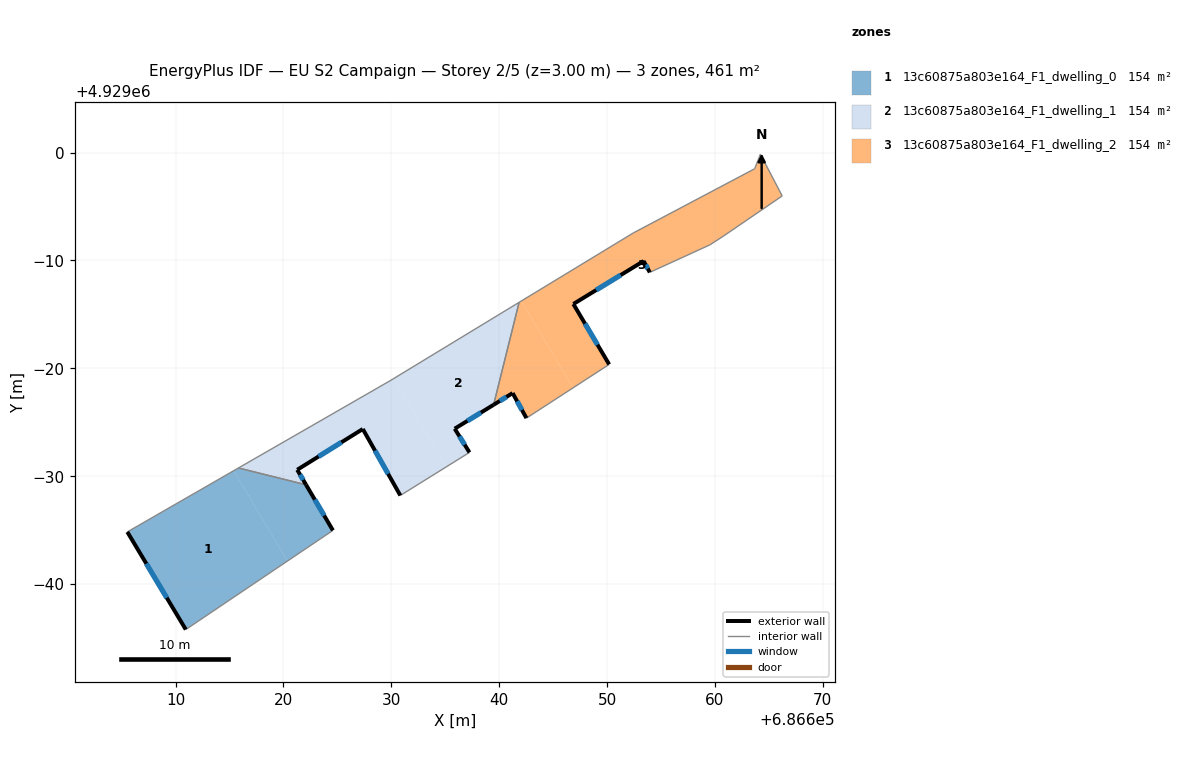
=== STOREY PLAN SPEC (per zone: floor XY polygon, exterior-wall plan segments, windows/doors) ===
zone 1: 13c60875a803e164_F1_dwelling_0  (153.7 m²)
  floor: (686620.37, 4928962.14) (686615.38, 4928970.51) (686605.52, 4928964.84) (686610.94, 4928955.79)
  floor: (686624.58, 4928964.98) (686622.09, 4928969.21) (686615.83, 4928970.77) (686615.38, 4928970.51) (686620.37, 4928962.14)
  exterior wall: (686622.09, 4928969.21) – (686624.58, 4928964.98)  [4.9 m]
    window: (686622.90, 4928967.83) – (686623.77, 4928966.35)  [1.8 m²]
  exterior wall: (686610.94, 4928955.79) – (686605.52, 4928964.84)  [10.5 m]
    window: (686609.18, 4928958.73) – (686607.29, 4928961.89)  [3.9 m²]
  interior walls: 3
zone 2: 13c60875a803e164_F1_dwelling_1  (153.7 m²)
  floor: (686635.08, 4928970.86) (686630.19, 4928979.04) (686629.87, 4928978.85) (686615.83, 4928970.77) (686622.09, 4928969.21) (686621.27, 4928970.60) (686627.35, 4928974.38) (686630.83, 4928968.22)
  floor: (686637.24, 4928972.21) (686635.87, 4928974.41) (686639.48, 4928976.62) (686641.84, 4928986.12) (686630.19, 4928979.04) (686635.08, 4928970.86)
  exterior wall: (686630.83, 4928968.22) – (686627.35, 4928974.38)  [7.1 m]
    window: (686629.70, 4928970.22) – (686628.49, 4928972.37)  [2.6 m²]
  exterior wall: (686627.35, 4928974.38) – (686621.27, 4928970.60)  [7.2 m]
    window: (686625.38, 4928973.15) – (686623.25, 4928971.83)  [2.6 m²]
  exterior wall: (686621.27, 4928970.60) – (686622.09, 4928969.21)  [1.6 m]
    window: (686621.54, 4928970.15) – (686621.83, 4928969.66)  [0.6 m²]
  exterior wall: (686639.48, 4928976.62) – (686635.87, 4928974.41)  [4.2 m]
    window: (686638.31, 4928975.90) – (686637.05, 4928975.13)  [1.6 m²]
  exterior wall: (686635.87, 4928974.41) – (686637.24, 4928972.21)  [2.6 m]
    window: (686636.32, 4928973.69) – (686636.80, 4928972.92)  [1.0 m²]
  interior walls: 5
zone 3: 13c60875a803e164_F1_dwelling_2  (153.7 m²)
  floor: (686646.85, 4928978.19) (686642.04, 4928986.24) (686641.84, 4928986.12) (686639.48, 4928976.62) (686641.24, 4928977.71) (686642.52, 4928975.39)
  floor: (686659.52, 4928991.45) (686660.79, 4928992.27) (686666.23, 4928995.99) (686664.21, 4928999.86) (686663.68, 4928998.51) (686652.43, 4928992.56) (686642.04, 4928986.24) (686646.85, 4928978.19) (686650.19, 4928980.37) (686646.87, 4928985.97) (686653.38, 4928989.95) (686653.96, 4928988.90)
  exterior wall: (686653.96, 4928988.90) – (686653.38, 4928989.95)  [1.2 m]
    window: (686653.77, 4928989.24) – (686653.57, 4928989.61)  [0.4 m²]
  exterior wall: (686653.38, 4928989.95) – (686646.87, 4928985.97)  [7.6 m]
    window: (686651.27, 4928988.65) – (686648.99, 4928987.26)  [2.8 m²]
  exterior wall: (686646.87, 4928985.97) – (686650.19, 4928980.37)  [6.5 m]
    window: (686647.95, 4928984.15) – (686649.11, 4928982.19)  [2.4 m²]
  exterior wall: (686642.52, 4928975.39) – (686641.24, 4928977.71)  [2.6 m]
    window: (686642.11, 4928976.14) – (686641.66, 4928976.95)  [1.0 m²]
  exterior wall: (686641.24, 4928977.71) – (686639.48, 4928976.62)  [2.1 m]
    window: (686640.67, 4928977.35) – (686640.05, 4928976.98)  [0.8 m²]
  interior walls: 9

=== DERIVED (storey summary) ===
Building: EU S2 Campaign
Storey: 2 of 5  (floor level z = 3.00 m)
Storey gross floor area: 461.1 m²
Zones on this storey: 3
  - 13c60875a803e164_F1_dwelling_0: floor 153.7 m²; exterior wall 15.5 m (46.4 m²); 2 window(s) 5.7 m²; WWR 12.2%
  - 13c60875a803e164_F1_dwelling_1: floor 153.7 m²; exterior wall 22.7 m (68.0 m²); 5 window(s) 8.3 m²; WWR 12.2%
  - 13c60875a803e164_F1_dwelling_2: floor 153.7 m²; exterior wall 20.1 m (60.2 m²); 5 window(s) 7.4 m²; WWR 12.2%
Zone adjacency (shared interzone walls):
  - 13c60875a803e164_F1_dwelling_0 ↔ 13c60875a803e164_F1_dwelling_1
  - 13c60875a803e164_F1_dwelling_1 ↔ 13c60875a803e164_F1_dwelling_2